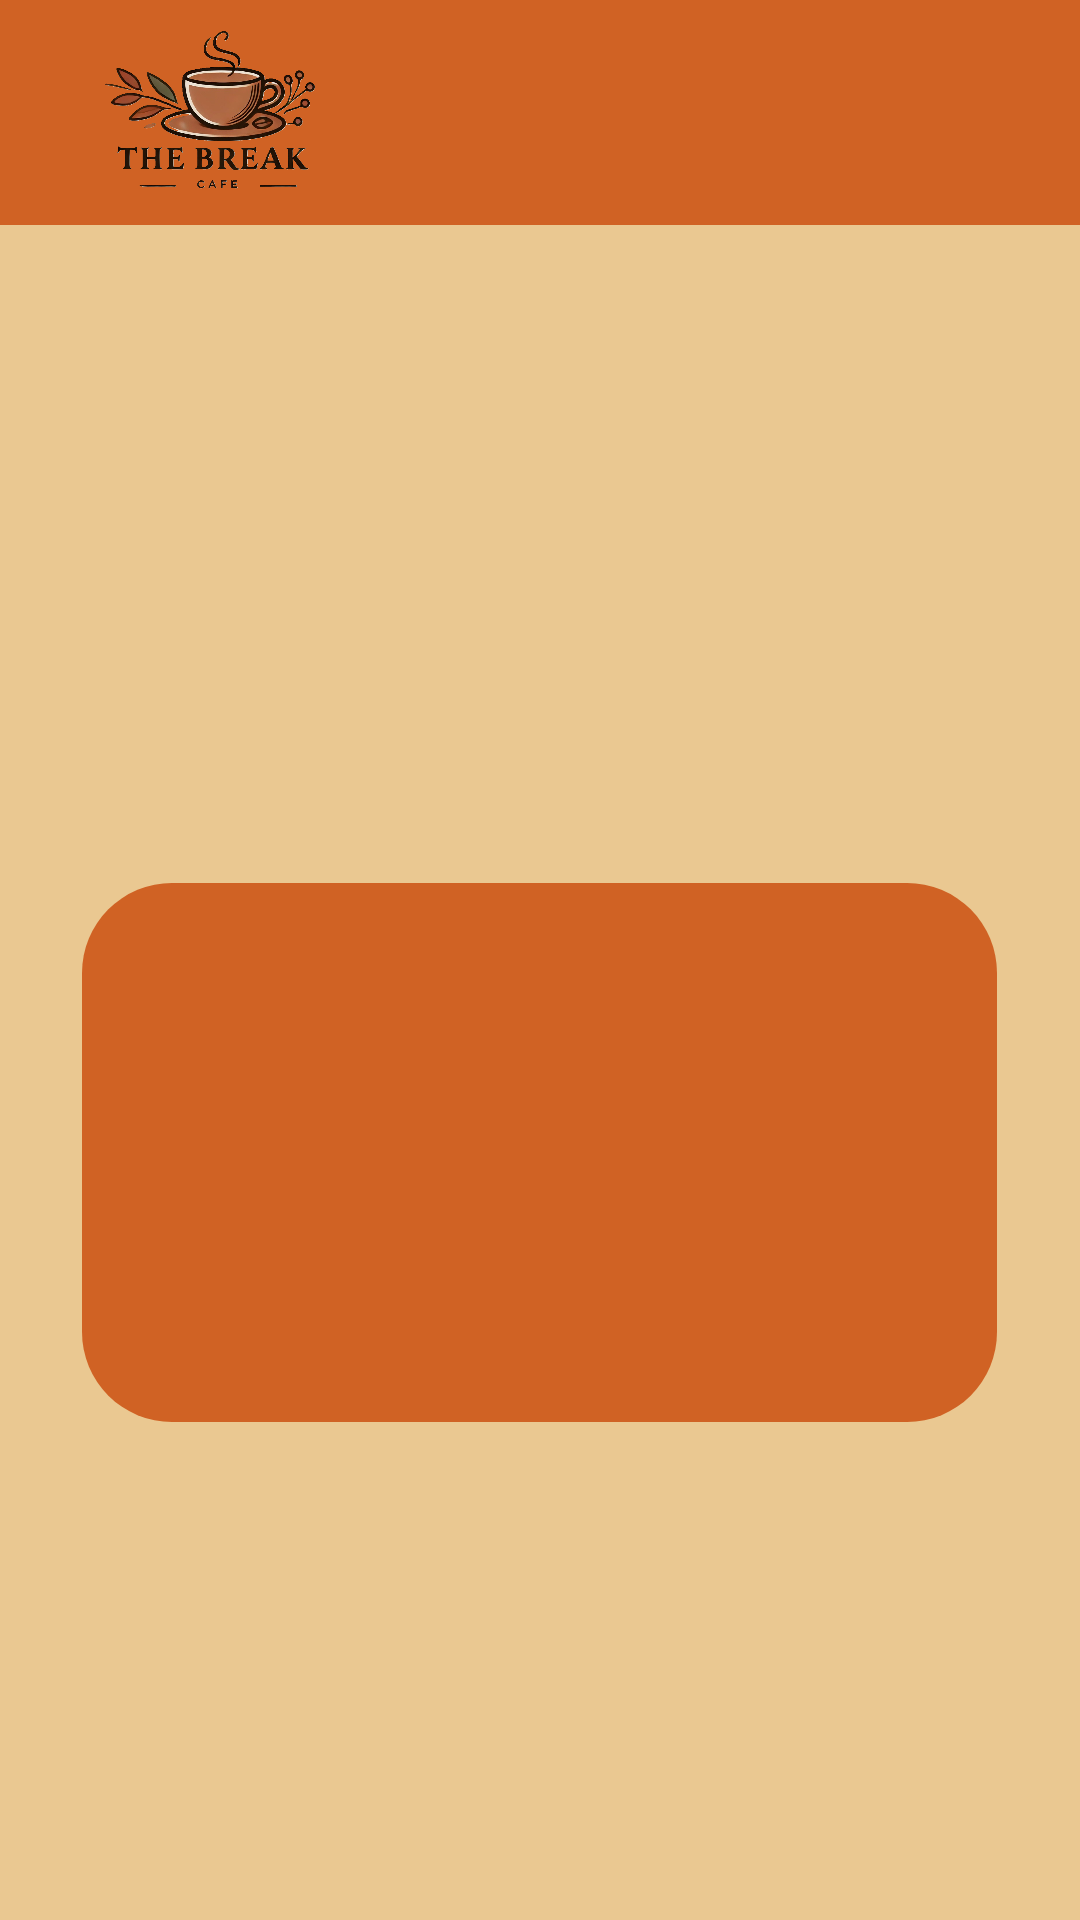

Here is an Android app screen rendered from its layout file. Give the layout XML and the strings, colors and styles it references.
<!-- AndroidManifest.xml: application theme Theme.Proyecto_Catedra_ComedorApp_DSM -->
<!-- res/layout/activity_informacion_detallada.xml -->
<?xml version="1.0" encoding="utf-8"?>
<androidx.constraintlayout.widget.ConstraintLayout xmlns:android="http://schemas.android.com/apk/res/android"
xmlns:app="http://schemas.android.com/apk/res-auto"
xmlns:tools="http://schemas.android.com/tools"
android:id="@+id/main"
android:layout_width="match_parent"
android:layout_height="match_parent"
android:background="@color/color_fondo"
tools:context=".InformacionDetalladaActivity">

<LinearLayout
    android:layout_width="match_parent"
    android:layout_height="match_parent"
    android:orientation="vertical">

    <androidx.constraintlayout.widget.ConstraintLayout
        android:layout_width="match_parent"
        android:layout_height="75dp"
        android:background="@color/colorbarra"
        tools:context=".Barra_superiorActivity">

        <ImageView
            android:id="@+id/logo"
            android:layout_width="73dp"
            android:layout_height="73dp"
            android:src="@drawable/logo"
            android:layout_marginStart="35dp"
            app:layout_constraintStart_toStartOf="parent"
            tools:ignore="MissingConstraints" />

    </androidx.constraintlayout.widget.ConstraintLayout>

        <ImageView
            android:id="@+id/imagenDetallada"
            android:layout_width="match_parent"
            android:layout_height="244dp"
            android:scaleType="centerCrop"
            app:layout_constraintStart_toStartOf="parent"
            tools:ignore="MissingConstraints"
            android:tint="@color/black_overlay"
            />

    <LinearLayout
        android:layout_width="305dp"
        android:layout_height="wrap_content"
        android:layout_gravity="center_horizontal"
        android:layout_marginTop="-25dp"
        android:background="@drawable/shadow_background"
        android:gravity="center"
        android:orientation="vertical"
        android:padding="16dp">


        <TextView
            android:id="@+id/txtTituloDetallado"
            android:layout_width="match_parent"
            android:layout_height="wrap_content"
            android:layout_marginTop="8dp"
            android:text=""
            android:textAlignment="center"
            android:textColor="@android:color/background_dark"
            android:textSize="32sp"
            android:textStyle="bold" />

        <TextView
            android:id="@+id/txtInformacionDetallado"
            android:layout_width="match_parent"
            android:layout_height="wrap_content"
            android:layout_marginTop="15dp"
            android:text=""
            android:textAlignment="center"
            android:textColor="@android:color/background_dark"
            android:textSize="22sp"
            android:textStyle="bold" />

        <TextView
            android:id="@+id/txtPrecioDetallado"
            android:layout_width="match_parent"
            android:layout_height="wrap_content"
            android:layout_marginTop="15dp"
            android:text=""
            android:textAlignment="center"
            android:textColor="@android:color/background_dark"
            android:textSize="28sp"
            android:textStyle="bold" />
    </LinearLayout>


</LinearLayout>

</androidx.constraintlayout.widget.ConstraintLayout>
<!-- resources referenced by this layout -->
<resources>
  <color name="black_overlay">#20000000</color>
  
      //Login colors
  <color name="color_fondo">#EAC891</color>
  <color name="colorbarra">#D06224</color>
  <!-- drawable logo: png bitmap (drawable, 320403 bytes) -->
  <!-- drawable shadow_background (drawable) -->
  <?xml version="1.0" encoding="utf-8"?>
  <shape xmlns:android="http://schemas.android.com/apk/res/android">
      <solid android:color="@color/color_button_orange" />
      <corners android:radius="30dp"/>
  
  </shape>
  <style name="Theme.Proyecto_Catedra_ComedorApp_DSM" parent="Base.Theme.Proyecto_Catedra_ComedorApp_DSM" />
  <color name="color_button_orange">#D06224</color>
  <style name="Base.Theme.Proyecto_Catedra_ComedorApp_DSM" parent="Theme.Material3.DayNight.NoActionBar">
          
          
      </style>
</resources>
